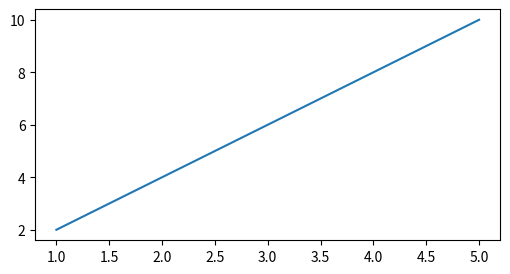

Write Python code to recreate this figure.
# We start by importing matplotlib
import matplotlib.pyplot as plt

# Plotting a figure of width 6 and height 3
plt_1 = plt.figure(figsize=(6, 3))

# Let's plot the equation y=2*x
x = [1, 2, 3, 4, 5]

# y = [2,4,6,8,10]
y = [x*2 for x in x]

# plt.plot() specifies the arguements for x-axis
# and y-axis to be plotted
plt.plot(x, y)

# To show this figure object, we use the line,
# fig.show()
plt.show()
